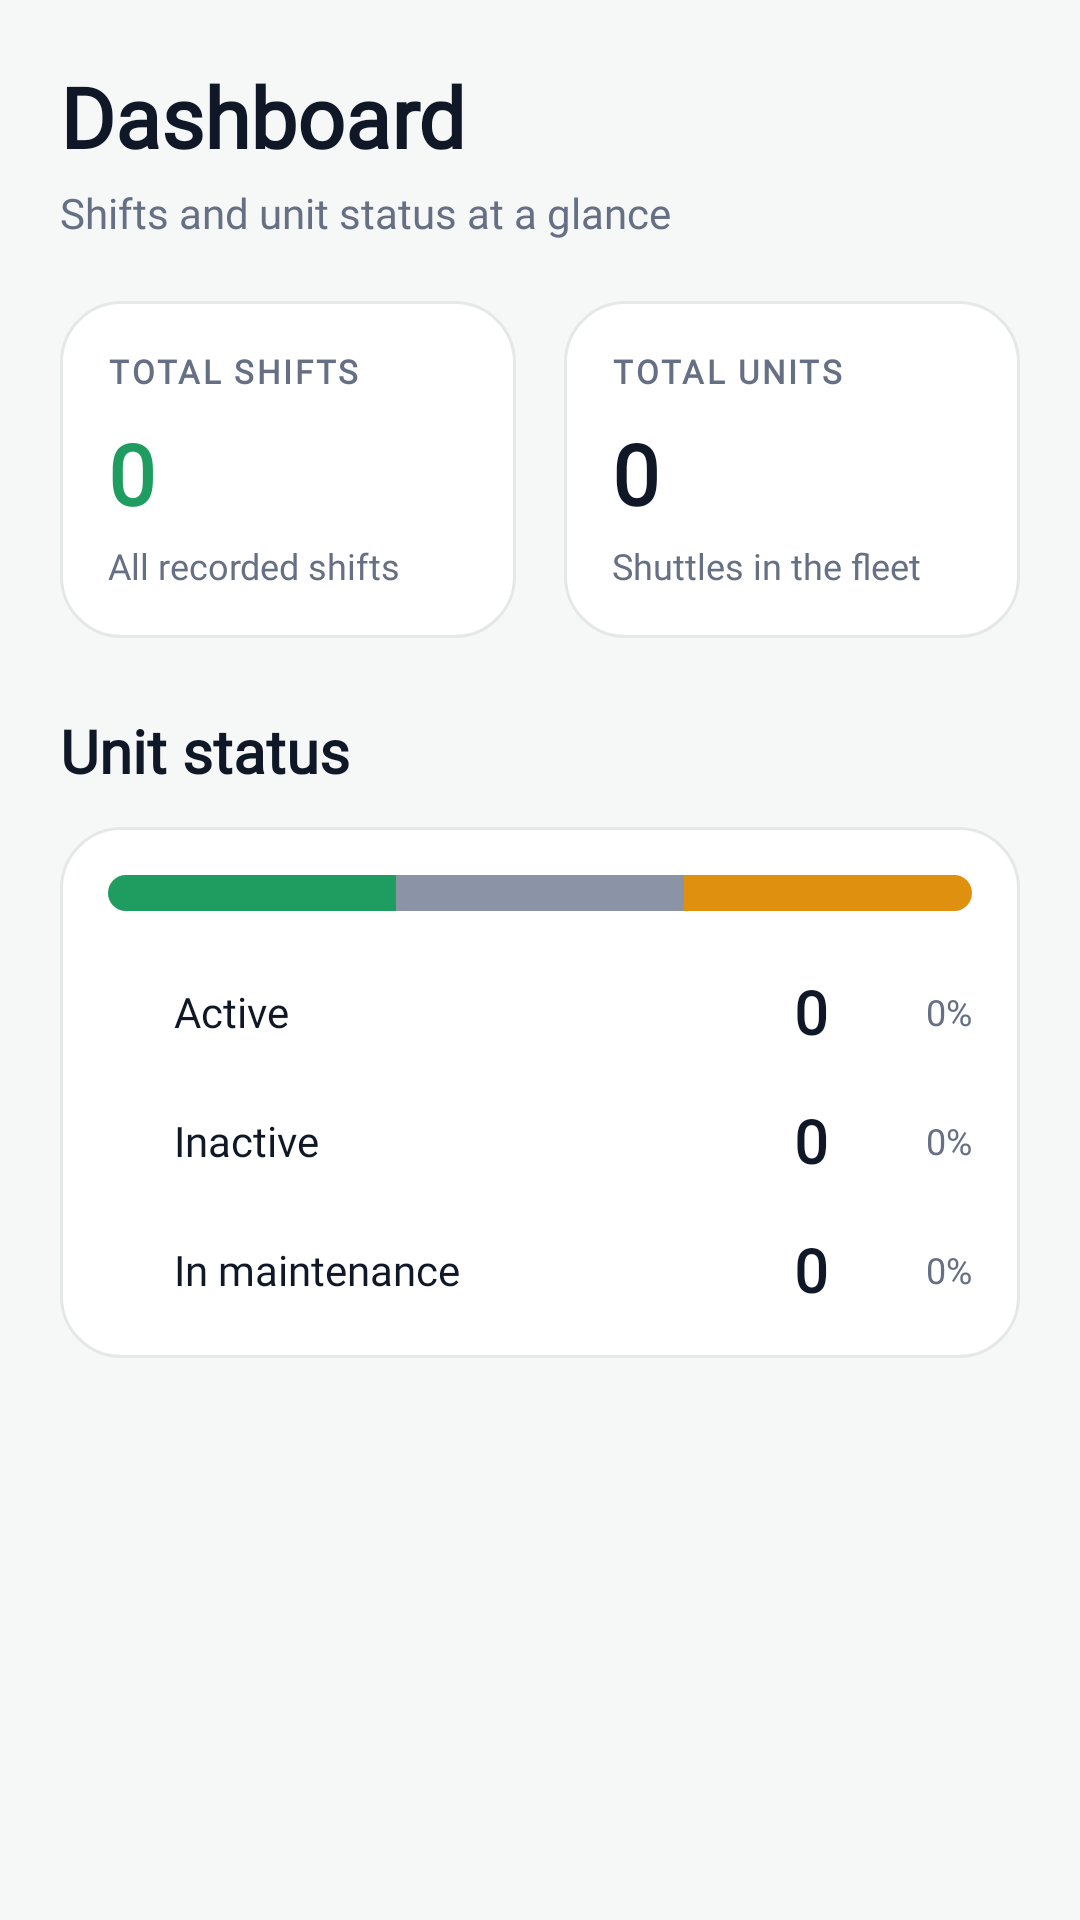

Write the Android layout XML for this screen, with the resource values it uses.
<!-- AndroidManifest.xml: application theme Theme.Shuttle -->
<!-- res/layout/tab_operator_dashboard.xml -->
<?xml version="1.0" encoding="utf-8"?>
<ScrollView xmlns:android="http://schemas.android.com/apk/res/android"
    android:layout_width="match_parent"
    android:layout_height="match_parent"
    android:background="@color/ff_bg"
    android:fillViewport="true"
    android:scrollbars="none">

    <LinearLayout
        android:layout_width="match_parent"
        android:layout_height="wrap_content"
        android:orientation="vertical"
        android:padding="20dp">

        <TextView
            style="@style/Fleet.Display"
            android:layout_width="wrap_content"
            android:layout_height="wrap_content"
            android:text="Dashboard"
            android:textColor="@color/ff_text" />

        <TextView
            style="@style/Fleet.Body"
            android:layout_width="wrap_content"
            android:layout_height="wrap_content"
            android:layout_marginTop="4dp"
            android:text="Shifts and unit status at a glance"
            android:textColor="@color/ff_text_muted" />

        
        <LinearLayout
            android:layout_width="match_parent"
            android:layout_height="wrap_content"
            android:layout_marginTop="20dp"
            android:orientation="horizontal">

            <LinearLayout
                android:layout_width="0dp"
                android:layout_height="wrap_content"
                android:layout_marginEnd="8dp"
                android:layout_weight="1"
                android:background="@drawable/bg_ff_card"
                android:orientation="vertical"
                android:padding="16dp">

                <TextView
                    style="@style/Fleet.Overline"
                    android:layout_width="wrap_content"
                    android:layout_height="wrap_content"
                    android:text="Total shifts"
                    android:textColor="@color/ff_text_muted" />

                <TextView
                    android:id="@+id/tvTotalShifts"
                    style="@style/Fleet.Display"
                    android:layout_width="wrap_content"
                    android:layout_height="wrap_content"
                    android:layout_marginTop="8dp"
                    android:text="0"
                    android:textColor="@color/ff_primary" />

                <TextView
                    style="@style/Fleet.Caption"
                    android:layout_width="wrap_content"
                    android:layout_height="wrap_content"
                    android:layout_marginTop="4dp"
                    android:text="All recorded shifts"
                    android:textColor="@color/ff_text_muted" />
            </LinearLayout>

            <LinearLayout
                android:layout_width="0dp"
                android:layout_height="wrap_content"
                android:layout_marginStart="8dp"
                android:layout_weight="1"
                android:background="@drawable/bg_ff_card"
                android:orientation="vertical"
                android:padding="16dp">

                <TextView
                    style="@style/Fleet.Overline"
                    android:layout_width="wrap_content"
                    android:layout_height="wrap_content"
                    android:text="Total units"
                    android:textColor="@color/ff_text_muted" />

                <TextView
                    android:id="@+id/tvTotalUnits"
                    style="@style/Fleet.Display"
                    android:layout_width="wrap_content"
                    android:layout_height="wrap_content"
                    android:layout_marginTop="8dp"
                    android:text="0"
                    android:textColor="@color/ff_text" />

                <TextView
                    style="@style/Fleet.Caption"
                    android:layout_width="wrap_content"
                    android:layout_height="wrap_content"
                    android:layout_marginTop="4dp"
                    android:text="Shuttles in the fleet"
                    android:textColor="@color/ff_text_muted" />
            </LinearLayout>
        </LinearLayout>

        <TextView
            style="@style/Fleet.Title"
            android:layout_width="wrap_content"
            android:layout_height="wrap_content"
            android:layout_marginTop="24dp"
            android:text="Unit status"
            android:textColor="@color/ff_text" />

        
        <LinearLayout
            android:layout_width="match_parent"
            android:layout_height="wrap_content"
            android:layout_marginTop="12dp"
            android:background="@drawable/bg_ff_card"
            android:orientation="vertical"
            android:padding="16dp">

            
            <LinearLayout
                android:layout_width="match_parent"
                android:layout_height="12dp"
                android:background="@drawable/bg_ff_chip"
                android:backgroundTint="@color/ff_inactive_soft"
                android:clipToOutline="true"
                android:orientation="horizontal">

                <View
                    android:id="@+id/barActive"
                    android:layout_width="0dp"
                    android:layout_height="match_parent"
                    android:layout_weight="1"
                    android:background="@color/ff_active" />

                <View
                    android:id="@+id/barInactive"
                    android:layout_width="0dp"
                    android:layout_height="match_parent"
                    android:layout_weight="1"
                    android:background="@color/ff_inactive" />

                <View
                    android:id="@+id/barMaint"
                    android:layout_width="0dp"
                    android:layout_height="match_parent"
                    android:layout_weight="1"
                    android:background="@color/ff_maint" />
            </LinearLayout>

            
            <LinearLayout
                android:layout_width="match_parent"
                android:layout_height="wrap_content"
                android:layout_marginTop="20dp"
                android:gravity="center_vertical"
                android:orientation="horizontal">

                <View
                    android:layout_width="10dp"
                    android:layout_height="10dp"
                    android:background="@drawable/bg_ff_dot"
                    android:backgroundTint="@color/ff_active" />

                <TextView
                    style="@style/Fleet.Body"
                    android:layout_width="0dp"
                    android:layout_height="wrap_content"
                    android:layout_marginStart="12dp"
                    android:layout_weight="1"
                    android:text="Active"
                    android:textColor="@color/ff_text" />

                <TextView
                    android:id="@+id/tvActiveCount"
                    style="@style/Fleet.Title"
                    android:layout_width="wrap_content"
                    android:layout_height="wrap_content"
                    android:text="0"
                    android:textColor="@color/ff_text" />

                <TextView
                    android:id="@+id/tvActivePct"
                    style="@style/Fleet.Caption"
                    android:layout_width="48dp"
                    android:layout_height="wrap_content"
                    android:gravity="end"
                    android:text="0%"
                    android:textColor="@color/ff_text_muted" />
            </LinearLayout>

            
            <LinearLayout
                android:layout_width="match_parent"
                android:layout_height="wrap_content"
                android:layout_marginTop="16dp"
                android:gravity="center_vertical"
                android:orientation="horizontal">

                <View
                    android:layout_width="10dp"
                    android:layout_height="10dp"
                    android:background="@drawable/bg_ff_dot"
                    android:backgroundTint="@color/ff_inactive" />

                <TextView
                    style="@style/Fleet.Body"
                    android:layout_width="0dp"
                    android:layout_height="wrap_content"
                    android:layout_marginStart="12dp"
                    android:layout_weight="1"
                    android:text="Inactive"
                    android:textColor="@color/ff_text" />

                <TextView
                    android:id="@+id/tvInactiveCount"
                    style="@style/Fleet.Title"
                    android:layout_width="wrap_content"
                    android:layout_height="wrap_content"
                    android:text="0"
                    android:textColor="@color/ff_text" />

                <TextView
                    android:id="@+id/tvInactivePct"
                    style="@style/Fleet.Caption"
                    android:layout_width="48dp"
                    android:layout_height="wrap_content"
                    android:gravity="end"
                    android:text="0%"
                    android:textColor="@color/ff_text_muted" />
            </LinearLayout>

            
            <LinearLayout
                android:layout_width="match_parent"
                android:layout_height="wrap_content"
                android:layout_marginTop="16dp"
                android:gravity="center_vertical"
                android:orientation="horizontal">

                <View
                    android:layout_width="10dp"
                    android:layout_height="10dp"
                    android:background="@drawable/bg_ff_dot"
                    android:backgroundTint="@color/ff_maint" />

                <TextView
                    style="@style/Fleet.Body"
                    android:layout_width="0dp"
                    android:layout_height="wrap_content"
                    android:layout_marginStart="12dp"
                    android:layout_weight="1"
                    android:text="In maintenance"
                    android:textColor="@color/ff_text" />

                <TextView
                    android:id="@+id/tvMaintCount"
                    style="@style/Fleet.Title"
                    android:layout_width="wrap_content"
                    android:layout_height="wrap_content"
                    android:text="0"
                    android:textColor="@color/ff_text" />

                <TextView
                    android:id="@+id/tvMaintPct"
                    style="@style/Fleet.Caption"
                    android:layout_width="48dp"
                    android:layout_height="wrap_content"
                    android:gravity="end"
                    android:text="0%"
                    android:textColor="@color/ff_text_muted" />
            </LinearLayout>
        </LinearLayout>
    </LinearLayout>
</ScrollView>
<!-- resources referenced by this layout -->
<resources>
  <color name="ff_active">#1F9D61</color>
  <color name="ff_bg">#F6F8F7</color>
  <color name="ff_inactive">#8A94A6</color>
  <color name="ff_inactive_soft">#EEF0F4</color>
  <color name="ff_maint">#E0900F</color>
  <color name="ff_primary">#1F9D61</color>
  <color name="ff_text">#101828</color>
  <color name="ff_text_muted">#667085</color>
  <!-- drawable bg_ff_card (drawable) -->
  <?xml version="1.0" encoding="utf-8"?>
  <shape xmlns:android="http://schemas.android.com/apk/res/android"
      android:shape="rectangle">
      <solid android:color="@color/ff_surface" />
      <stroke
          android:width="1dp"
          android:color="@color/ff_border" />
      <corners android:radius="20dp" />
  </shape>
  <!-- drawable bg_ff_chip (drawable) -->
  <?xml version="1.0" encoding="utf-8"?>
  <shape xmlns:android="http://schemas.android.com/apk/res/android"
      android:shape="rectangle">
      <solid android:color="#FFFFFF" />
      <corners android:radius="999dp" />
  </shape>
  <style name="Fleet.Body">
          <item name="android:textSize">14sp</item>
          <item name="android:textColor">@color/text_primary</item>
      </style>
  <style name="Fleet.Caption">
          <item name="android:textSize">12sp</item>
          <item name="android:textColor">@color/text_secondary</item>
      </style>
  <style name="Fleet.Display">
          <item name="android:textSize">28sp</item>
          <item name="android:textStyle">bold</item>
          <item name="android:textColor">@color/text_primary</item>
      </style>
  <style name="Fleet.Overline">
          <item name="android:textSize">11sp</item>
          <item name="android:textStyle">bold</item>
          <item name="android:textColor">@color/text_tertiary</item>
          <item name="android:textAllCaps">true</item>
          <item name="android:letterSpacing">0.08</item>
      </style>
  <style name="Fleet.Title">
          <item name="android:textSize">20sp</item>
          <item name="android:textStyle">bold</item>
          <item name="android:textColor">@color/text_primary</item>
      </style>
  <style name="Theme.Shuttle" parent="Theme.MaterialComponents.Light.NoActionBar">
          <item name="colorPrimary">@color/primary</item>
          <item name="colorPrimaryVariant">@color/primary_dark</item>
          <item name="colorSecondary">@color/accent</item>
          <item name="android:windowBackground">@color/background</item>
          <item name="android:fontFamily">@font/plus_jakarta_sans</item>
          <item name="fontFamily">@font/plus_jakarta_sans</item>
          <item name="textAppearanceButton">@style/TextAppearance.Fleet.Button</item>
      </style>
  <color name="ff_surface">#FFFFFF</color>
  <color name="ff_border">#E4E8E6</color>
  <color name="text_primary">#101A18</color>
  <color name="text_secondary">#5F6B68</color>
  <color name="text_tertiary">#97A3A0</color>
  <color name="primary">#0F6B55</color>
  <color name="primary_dark">#0A4F40</color>
  <color name="accent">#1FA588</color>
  <color name="background">#F4F7FC</color>
  <style name="TextAppearance.Fleet.Button" parent="TextAppearance.MaterialComponents.Button">
          <item name="android:fontFamily">@font/plus_jakarta_sans</item>
          <item name="fontFamily">@font/plus_jakarta_sans</item>
          <item name="android:textAllCaps">false</item>
          <item name="textAllCaps">false</item>
          <item name="android:letterSpacing">0</item>
      </style>
</resources>
